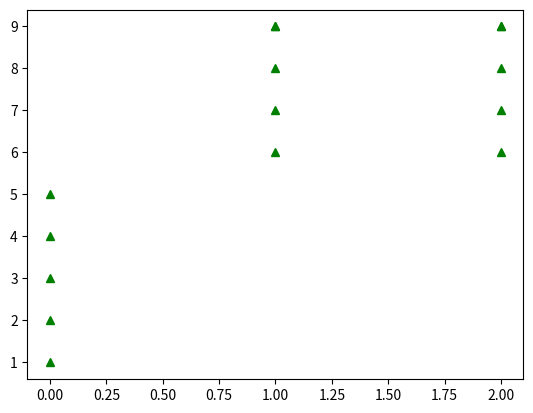

This chart was generated by the following Python code:
import matplotlib.pyplot as plt
#plt.plot([1,2,3,4,5]) #x axis ki values y ki vo automatically bna dega agr ni kri pass toh
#plotting as graph points
plt.plot([[1,2,3,4,5],[6,7,8,9,9],[6,7,8,9,9]],'g^')
#plotting as line
#plt.plot([[1,2,3,4,5],[6,7,8,9,9],[6,7,8,9,9]])
plt.show()